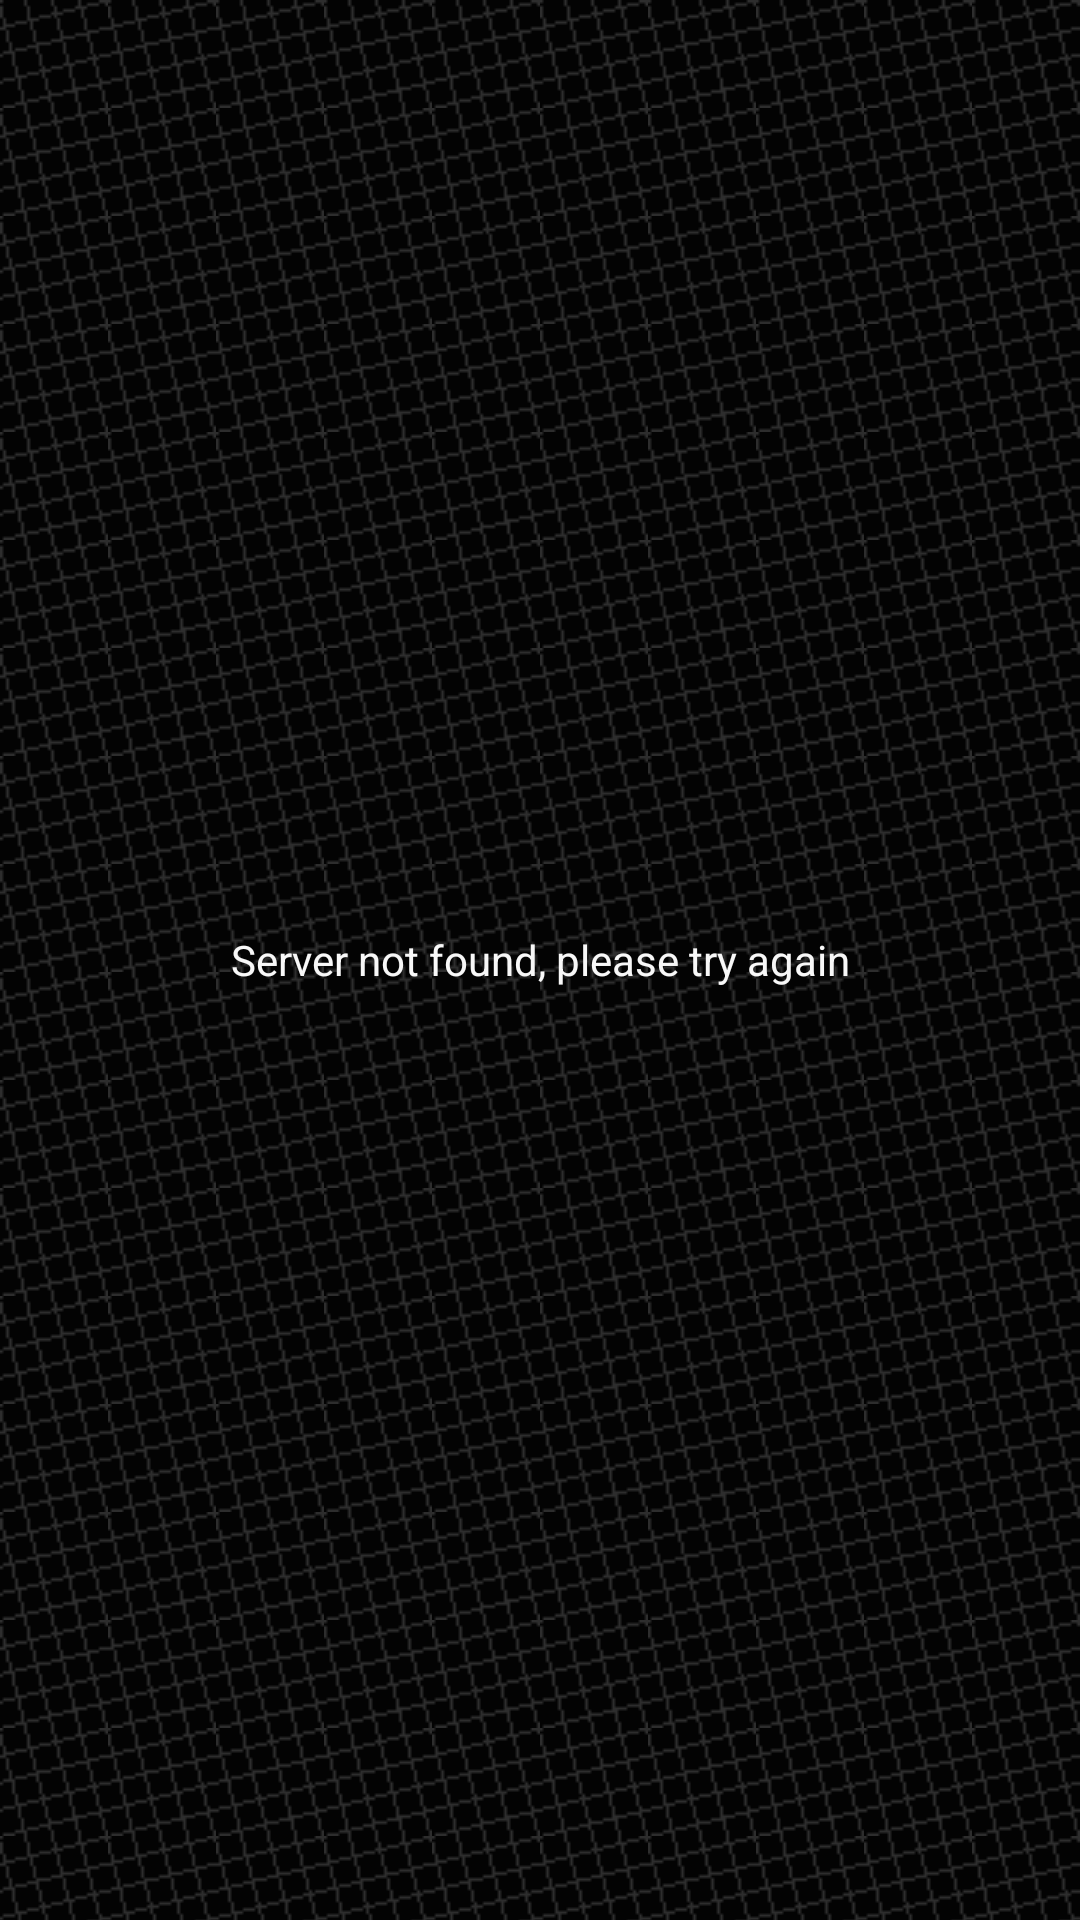

The Android layout XML behind this screen, and the referenced resources:
<!-- AndroidManifest.xml: application theme AppTheme -->
<!-- res/layout/activity_server_info_not_found.xml -->
<TextView
        xmlns:android="http://schemas.android.com/apk/res/android"
        android:layout_width="match_parent"
        android:layout_height="match_parent"
        android:gravity="center"
        android:text="@string/server_not_found"
        android:textColor="#F8F8F8"
    android:background="@drawable/gridrepeat"
/>
<!-- resources referenced by this layout -->
<resources>
  <!-- drawable gridrepeat (drawable) -->
  <?xml version="1.0" encoding="utf-8"?>
  <bitmap xmlns:android="http://schemas.android.com/apk/res/android"
      android:src="@drawable/grid" 
      android:tileMode="repeat" />
  <string name="server_not_found">Server not found, please try again</string>
  <style name="AppTheme" parent="android:Theme.Holo.Light.DarkActionBar">
          <item name="android:textColor">#F8F8F8</item>
      </style>
  <!-- drawable grid: png bitmap (drawable, 382 bytes) -->
</resources>
